The GitHub repository Doris1039/SolarCell-defect-detect contains a labelled image folder "bigChange" with 7 categories: break, cell faults, dark spot, finger interruptions, functional, material defect, microcrack. Examples follow, each with its label.

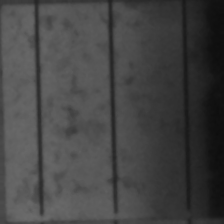
Label: cell faults

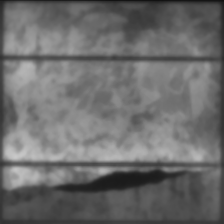
Label: material defect

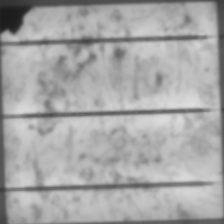
Label: dark spot

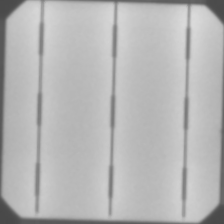
Label: functional

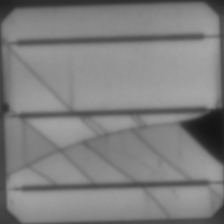
Label: break

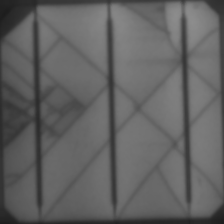
Label: microcrack
